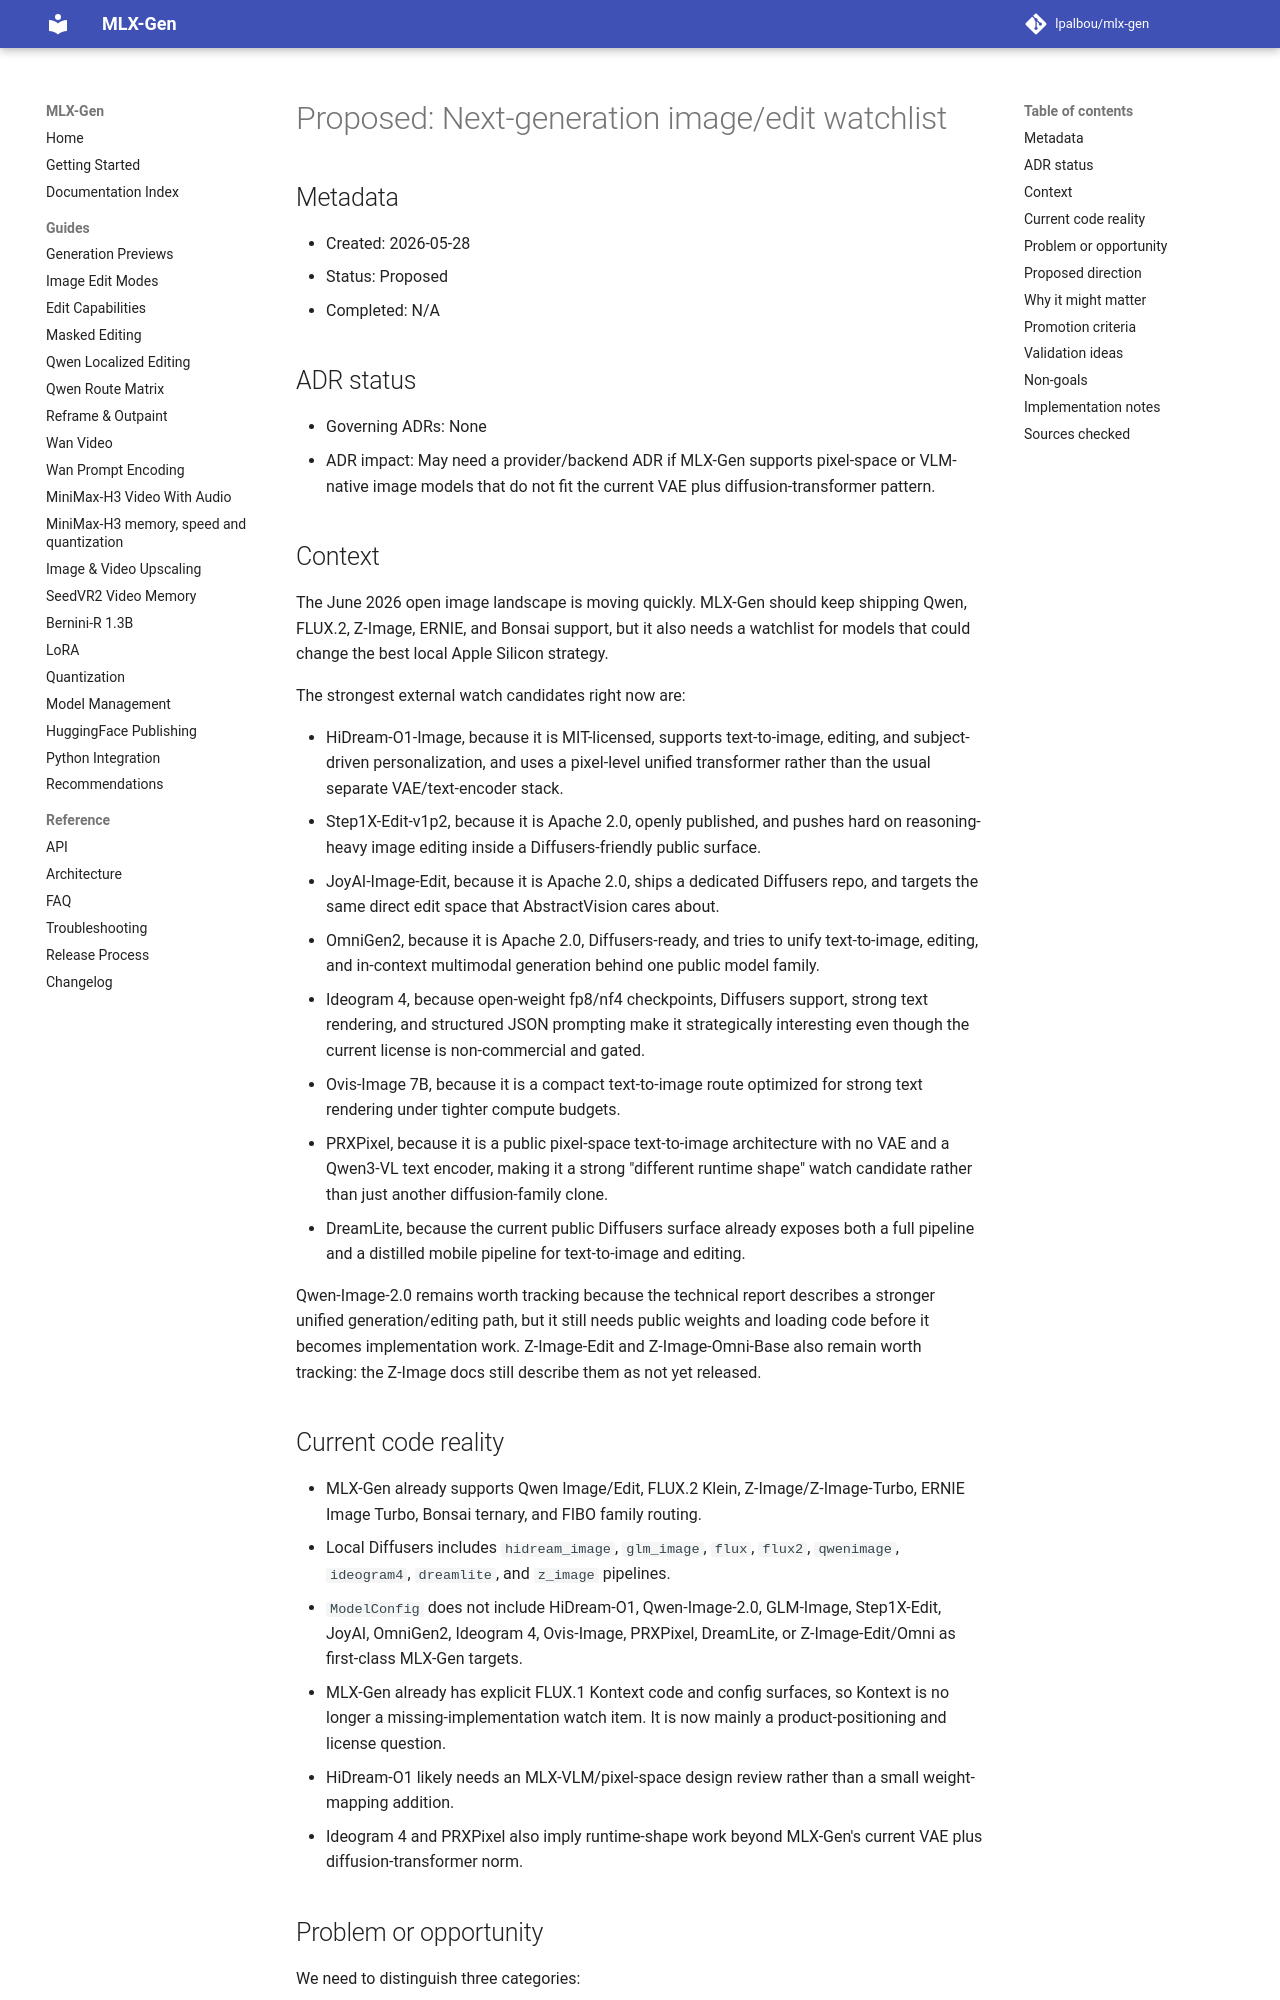

repository: lpalbou/mlx-gen · page: backlog/proposed/0011_next_generation_image_edit_watchlist/index.html · generator: mkdocs

# Proposed: Next-generation image/edit watchlist

## Metadata

- Created: 2026-05-28
- Status: Proposed
- Completed: N/A

## ADR status

- Governing ADRs: None
- ADR impact: May need a provider/backend ADR if MLX-Gen supports pixel-space or VLM-native image
  models that do not fit the current VAE plus diffusion-transformer pattern.

## Context

The June 2026 open image landscape is moving quickly. MLX-Gen should keep shipping Qwen, FLUX.2,
Z-Image, ERNIE, and Bonsai support, but it also needs a watchlist for models that could change the
best local Apple Silicon strategy.

The strongest external watch candidates right now are:

- HiDream-O1-Image, because it is MIT-licensed, supports text-to-image, editing, and
  subject-driven personalization, and uses a pixel-level unified transformer rather than the usual
  separate VAE/text-encoder stack.
- Step1X-Edit-v1p2, because it is Apache 2.0, openly published, and pushes hard on reasoning-heavy
  image editing inside a Diffusers-friendly public surface.
- JoyAI-Image-Edit, because it is Apache 2.0, ships a dedicated Diffusers repo, and targets the
  same direct edit space that AbstractVision cares about.
- OmniGen2, because it is Apache 2.0, Diffusers-ready, and tries to unify text-to-image, editing,
  and in-context multimodal generation behind one public model family.
- Ideogram 4, because open-weight fp8/nf4 checkpoints, Diffusers support, strong text rendering,
  and structured JSON prompting make it strategically interesting even though the current license is
  non-commercial and gated.
- Ovis-Image 7B, because it is a compact text-to-image route optimized for strong text rendering
  under tighter compute budgets.
- PRXPixel, because it is a public pixel-space text-to-image architecture with no VAE and a
  Qwen3-VL text encoder, making it a strong "different runtime shape" watch candidate rather than
  just another diffusion-family clone.
- DreamLite, because the current public Diffusers surface already exposes both a full pipeline and
  a distilled mobile pipeline for text-to-image and editing.

Qwen-Image-2.0 remains worth tracking because the technical report describes a stronger unified
generation/editing path, but it still needs public weights and loading code before it becomes
implementation work. Z-Image-Edit and Z-Image-Omni-Base also remain worth tracking: the Z-Image
docs still describe them as not yet released.

## Current code reality

- MLX-Gen already supports Qwen Image/Edit, FLUX.2 Klein, Z-Image/Z-Image-Turbo, ERNIE Image
  Turbo, Bonsai ternary, and FIBO family routing.
- Local Diffusers includes `hidream_image`, `glm_image`, `flux`, `flux2`, `qwenimage`,
  `ideogram4`, `dreamlite`, and `z_image` pipelines.
- `ModelConfig` does not include HiDream-O1, Qwen-Image-2.0, GLM-Image, Step1X-Edit, JoyAI,
  OmniGen2, Ideogram 4, Ovis-Image, PRXPixel, DreamLite, or Z-Image-Edit/Omni as first-class
  MLX-Gen targets.
- MLX-Gen already has explicit FLUX.1 Kontext code and config surfaces, so Kontext is no longer a
  missing-implementation watch item. It is now mainly a product-positioning and license question.
- HiDream-O1 likely needs an MLX-VLM/pixel-space design review rather than a small weight-mapping
  addition.
- Ideogram 4 and PRXPixel also imply runtime-shape work beyond MLX-Gen's current VAE plus
  diffusion-transformer norm.
